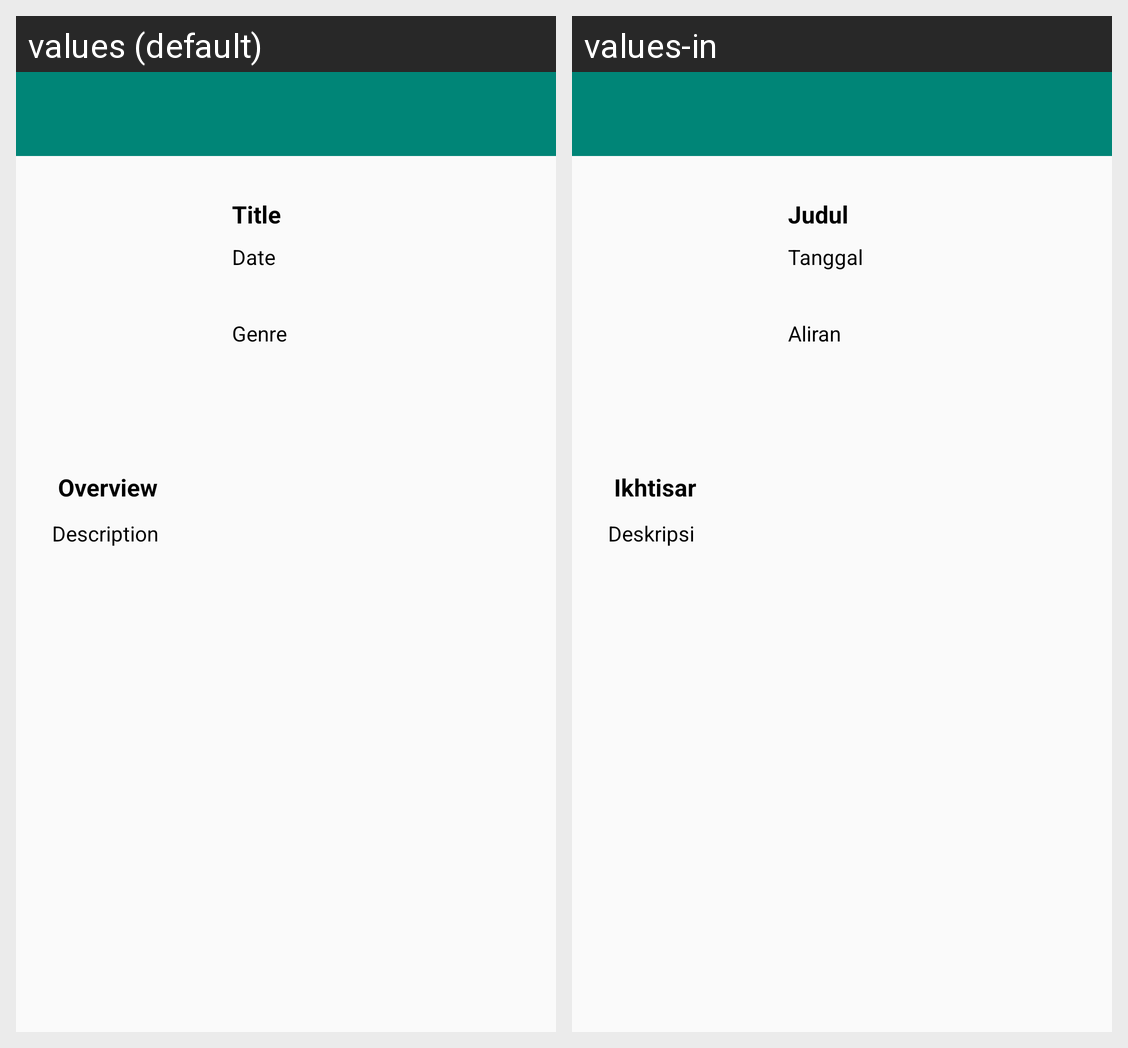

Translations of the strings shown on this Android screen, per locale in the grid:
Android screen res/layout/activity_detail.xml rendered under 2 locales, left to right: values (default), values-in. Device: Nexus 5 (rendered at 1080×1920; each locale shown at half size, 540×960, under a caption strip naming it); theme Theme.AppCompat.Light.NoActionBar.
Strings drawn on this screen, with the default value and each locale's value (text and hints the layout hard-codes, and strings that could not be matched under every locale, appear in the picture but are not listed):

title
  values: Title
  values-in: Judul

date
  values: Date
  values-in: Tanggal

genre
  values: Genre
  values-in: Aliran

overview
  values: Overview
  values-in: Ikhtisar

description
  values: Description
  values-in: Deskripsi
